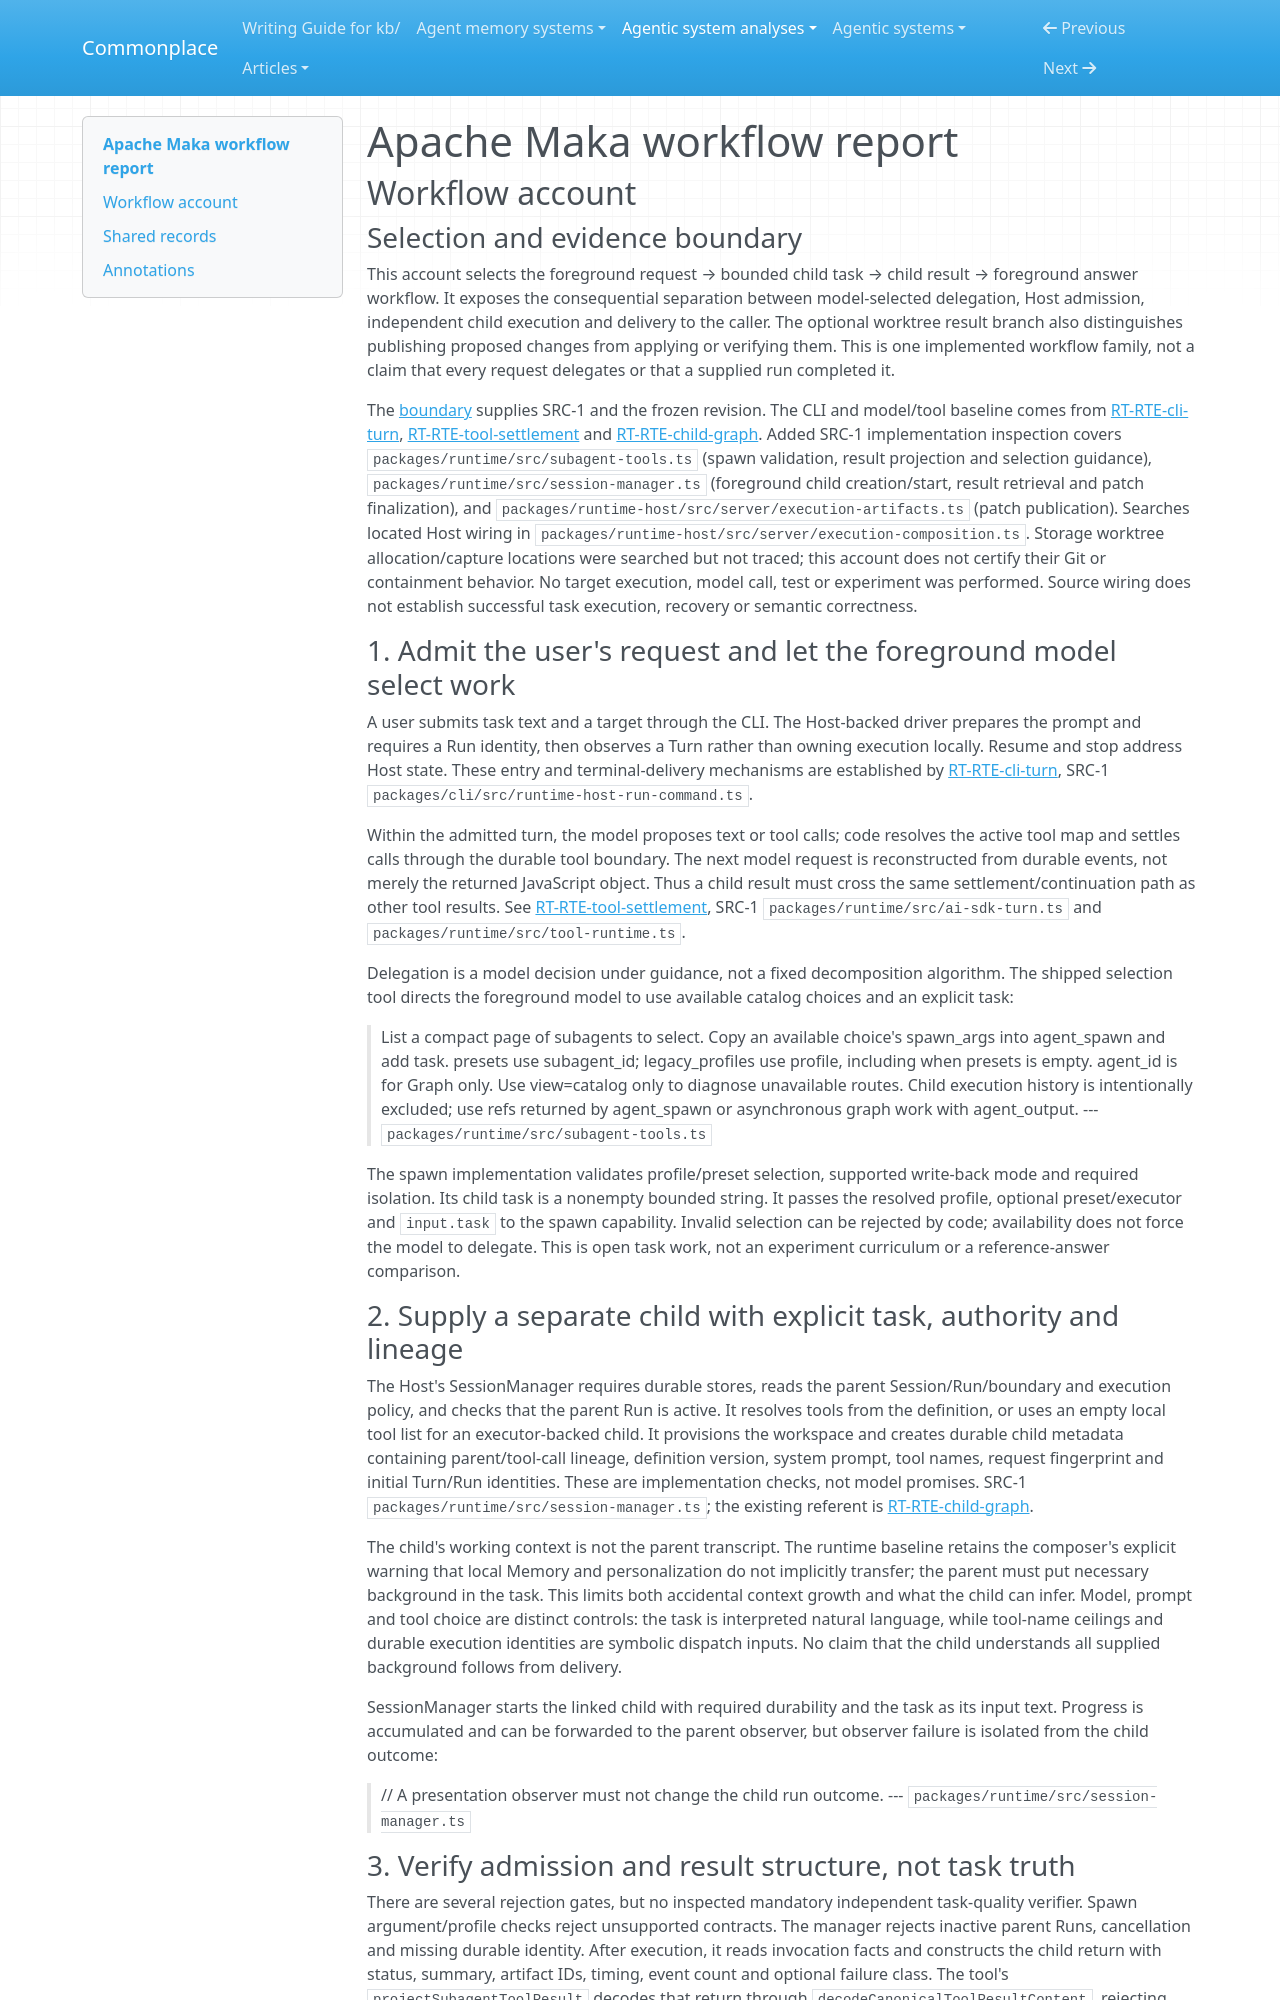

repository: zby/commonplace · page: agentic-system-analyses/retained/apache--maka/workflow/index.html · generator: mkdocs

---
type: agentic-system-analyses/types/agentic-system-workflow-report.md
description: "Apache Maka workflow account: a Host-backed request delegates bounded child work, retrieves its result and optionally publishes a terminal worktree patch."
run-id: AAS-2026-10-15-maka-4a8b73e41579-01
reviewed-boundary: "1751c399239b0f6b717e98e2a5e2b875c3dd11ce"
---

# Apache Maka workflow report

## Workflow account

### Selection and evidence boundary

This account selects the foreground request → bounded child task → child result → foreground answer workflow. It exposes the consequential separation between model-selected delegation, Host admission, independent child execution and delivery to the caller. The optional worktree result branch also distinguishes publishing proposed changes from applying or verifying them. This is one implemented workflow family, not a claim that every request delegates or that a supplied run completed it.

The [boundary](boundary.md) supplies SRC-1 and the frozen revision. The CLI and model/tool baseline comes from [RT-RTE-cli-turn](runtime.md#rt-rte-cli-turn), [RT-RTE-tool-settlement](runtime.md#rt-rte-tool-settlement) and [RT-RTE-child-graph](runtime.md#rt-rte-child-graph). Added SRC-1 implementation inspection covers `packages/runtime/src/subagent-tools.ts` (spawn validation, result projection and selection guidance), `packages/runtime/src/session-manager.ts` (foreground child creation/start, result retrieval and patch finalization), and `packages/runtime-host/src/server/execution-artifacts.ts` (patch publication). Searches located Host wiring in `packages/runtime-host/src/server/execution-composition.ts`. Storage worktree allocation/capture locations were searched but not traced; this account does not certify their Git or containment behavior. No target execution, model call, test or experiment was performed. Source wiring does not establish successful task execution, recovery or semantic correctness.

### 1. Admit the user's request and let the foreground model select work

A user submits task text and a target through the CLI. The Host-backed driver prepares the prompt and requires a Run identity, then observes a Turn rather than owning execution locally. Resume and stop address Host state. These entry and terminal-delivery mechanisms are established by [RT-RTE-cli-turn](runtime.md#rt-rte-cli-turn), SRC-1 `packages/cli/src/runtime-host-run-command.ts`.

Within the admitted turn, the model proposes text or tool calls; code resolves the active tool map and settles calls through the durable tool boundary. The next model request is reconstructed from durable events, not merely the returned JavaScript object. Thus a child result must cross the same settlement/continuation path as other tool results. See [RT-RTE-tool-settlement](runtime.md#rt-rte-tool-settlement), SRC-1 `packages/runtime/src/ai-sdk-turn.ts` and `packages/runtime/src/tool-runtime.ts`.

Delegation is a model decision under guidance, not a fixed decomposition algorithm. The shipped selection tool directs the foreground model to use available catalog choices and an explicit task:

> List a compact page of subagents to select. Copy an available choice's spawn_args into agent_spawn and add task. presets use subagent_id; legacy_profiles use profile, including when presets is empty. agent_id is for Graph only. Use view=catalog only to diagnose unavailable routes. Child execution history is intentionally excluded; use refs returned by agent_spawn or asynchronous graph work with agent_output.
> --- `packages/runtime/src/subagent-tools.ts`

The spawn implementation validates profile/preset selection, supported write-back mode and required isolation. Its child task is a nonempty bounded string. It passes the resolved profile, optional preset/executor and `input.task` to the spawn capability. Invalid selection can be rejected by code; availability does not force the model to delegate. This is open task work, not an experiment curriculum or a reference-answer comparison.

### 2. Supply a separate child with explicit task, authority and lineage

The Host's SessionManager requires durable stores, reads the parent Session/Run/boundary and execution policy, and checks that the parent Run is active. It resolves tools from the definition, or uses an empty local tool list for an executor-backed child. It provisions the workspace and creates durable child metadata containing parent/tool-call lineage, definition version, system prompt, tool names, request fingerprint and initial Turn/Run identities. These are implementation checks, not model promises. SRC-1 `packages/runtime/src/session-manager.ts`; the existing referent is [RT-RTE-child-graph](runtime.md#rt-rte-child-graph).

The child's working context is not the parent transcript. The runtime baseline retains the composer's explicit warning that local Memory and personalization do not implicitly transfer; the parent must put necessary background in the task. This limits both accidental context growth and what the child can infer. Model, prompt and tool choice are distinct controls: the task is interpreted natural language, while tool-name ceilings and durable execution identities are symbolic dispatch inputs. No claim that the child understands all supplied background follows from delivery.

SessionManager starts the linked child with required durability and the task as its input text. Progress is accumulated and can be forwarded to the parent observer, but observer failure is isolated from the child outcome:

> // A presentation observer must not change the child run outcome.
> --- `packages/runtime/src/session-manager.ts`
